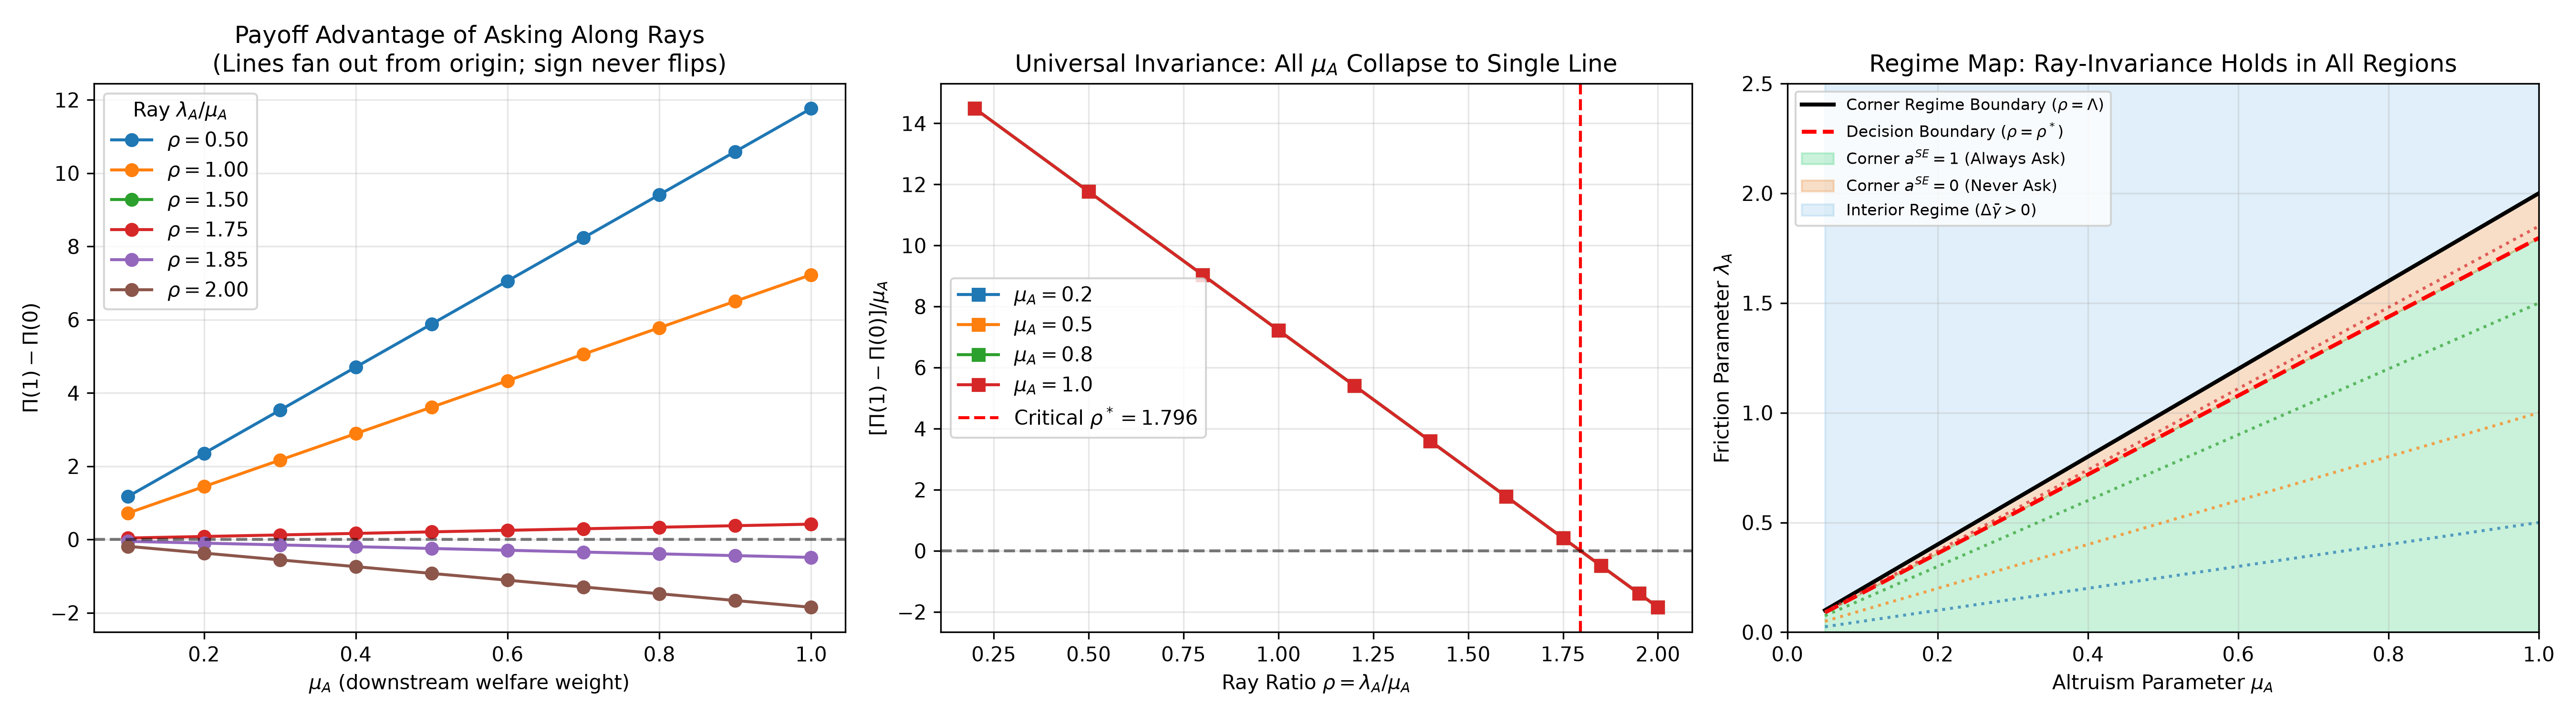

The table this chart was drawn from, first rows:
rho, mu_A, lambda_A, Delta, in_corner_regime, pi_diff, pi_diff_analytical, normalized_diff, a_corner, rho_star, matches_analytical_sign
0.2, 0.1, 0.02, -0.18, True, 1.449, 1.449, 14.49, 1, 1.796, True
0.2, 0.2, 0.04, -0.36, True, 2.898, 2.898, 14.49, 1, 1.796, True
0.2, 0.3, 0.06, -0.54, True, 4.346, 4.346, 14.49, 1, 1.796, True
0.2, 0.4, 0.08, -0.72, True, 5.795, 5.795, 14.49, 1, 1.796, True
0.2, 0.5, 0.1, -0.9, True, 7.244, 7.244, 14.49, 1, 1.796, True
0.2, 0.6, 0.12, -1.08, True, 8.693, 8.693, 14.49, 1, 1.796, True
0.2, 0.7, 0.14, -1.26, True, 10.14, 10.14, 14.49, 1, 1.796, True
0.2, 0.8, 0.16, -1.44, True, 11.59, 11.59, 14.49, 1, 1.796, True
0.2, 0.9, 0.18, -1.62, True, 13.04, 13.04, 14.49, 1, 1.796, True
0.2, 1.0, 0.2, -1.8, True, 14.49, 14.49, 14.49, 1, 1.796, True
0.5, 0.1, 0.05, -0.15, True, 1.177, 1.177, 11.77, 1, 1.796, True
0.5, 0.2, 0.1, -0.3, True, 2.353, 2.353, 11.77, 1, 1.796, True
0.5, 0.3, 0.15, -0.45, True, 3.53, 3.53, 11.77, 1, 1.796, True
0.5, 0.4, 0.2, -0.6, True, 4.706, 4.706, 11.77, 1, 1.796, True
0.5, 0.5, 0.25, -0.75, True, 5.883, 5.883, 11.77, 1, 1.796, True
0.5, 0.6, 0.3, -0.9, True, 7.059, 7.059, 11.77, 1, 1.796, True
0.5, 0.7, 0.35, -1.05, True, 8.236, 8.236, 11.77, 1, 1.796, True
0.5, 0.8, 0.4, -1.2, True, 9.412, 9.412, 11.77, 1, 1.796, True
0.5, 0.9, 0.45, -1.35, True, 10.59, 10.59, 11.77, 1, 1.796, True
0.5, 1.0, 0.5, -1.5, True, 11.77, 11.77, 11.77, 1, 1.796, True
0.8, 0.1, 0.08, -0.12, True, 0.9043, 0.9043, 9.043, 1, 1.796, True
0.8, 0.2, 0.16, -0.24, True, 1.809, 1.809, 9.043, 1, 1.796, True
0.8, 0.3, 0.24, -0.36, True, 2.713, 2.713, 9.043, 1, 1.796, True
0.8, 0.4, 0.32, -0.48, True, 3.617, 3.617, 9.043, 1, 1.796, True
0.8, 0.5, 0.4, -0.6, True, 4.521, 4.521, 9.043, 1, 1.796, True
0.8, 0.6, 0.48, -0.72, True, 5.426, 5.426, 9.043, 1, 1.796, True
0.8, 0.7, 0.56, -0.84, True, 6.33, 6.33, 9.043, 1, 1.796, True
0.8, 0.8, 0.64, -0.96, True, 7.234, 7.234, 9.043, 1, 1.796, True
0.8, 0.9, 0.72, -1.08, True, 8.138, 8.138, 9.043, 1, 1.796, True
0.8, 1.0, 0.8, -1.2, True, 9.043, 9.043, 9.043, 1, 1.796, True
1.0, 0.1, 0.1, -0.1, True, 0.7227, 0.7227, 7.227, 1, 1.796, True
1.0, 0.2, 0.2, -0.2, True, 1.445, 1.445, 7.227, 1, 1.796, True
1.0, 0.3, 0.3, -0.3, True, 2.168, 2.168, 7.227, 1, 1.796, True
1.0, 0.4, 0.4, -0.4, True, 2.891, 2.891, 7.227, 1, 1.796, True
1.0, 0.5, 0.5, -0.5, True, 3.614, 3.614, 7.227, 1, 1.796, True
1.0, 0.6, 0.6, -0.6, True, 4.336, 4.336, 7.227, 1, 1.796, True
1.0, 0.7, 0.7, -0.7, True, 5.059, 5.059, 7.227, 1, 1.796, True
1.0, 0.8, 0.8, -0.8, True, 5.782, 5.782, 7.227, 1, 1.796, True
1.0, 0.9, 0.9, -0.9, True, 6.505, 6.505, 7.227, 1, 1.796, True
1.0, 1.0, 1.0, -1, True, 7.227, 7.227, 7.227, 1, 1.796, True
1.2, 0.1, 0.12, -0.08, True, 0.5412, 0.5412, 5.412, 1, 1.796, True
1.2, 0.2, 0.24, -0.16, True, 1.082, 1.082, 5.412, 1, 1.796, True
1.2, 0.3, 0.36, -0.24, True, 1.624, 1.624, 5.412, 1, 1.796, True
1.2, 0.4, 0.48, -0.32, True, 2.165, 2.165, 5.412, 1, 1.796, True
1.2, 0.5, 0.6, -0.4, True, 2.706, 2.706, 5.412, 1, 1.796, True
1.2, 0.6, 0.72, -0.48, True, 3.247, 3.247, 5.412, 1, 1.796, True
1.2, 0.7, 0.84, -0.56, True, 3.789, 3.789, 5.412, 1, 1.796, True
1.2, 0.8, 0.96, -0.64, True, 4.33, 4.33, 5.412, 1, 1.796, True
1.2, 0.9, 1.08, -0.72, True, 4.871, 4.871, 5.412, 1, 1.796, True
1.2, 1.0, 1.2, -0.8, True, 5.412, 5.412, 5.412, 1, 1.796, True
1.4, 0.1, 0.14, -0.06, True, 0.3597, 0.3597, 3.597, 1, 1.796, True
1.4, 0.2, 0.28, -0.12, True, 0.7194, 0.7194, 3.597, 1, 1.796, True
1.4, 0.3, 0.42, -0.18, True, 1.079, 1.079, 3.597, 1, 1.796, True
1.4, 0.4, 0.56, -0.24, True, 1.439, 1.439, 3.597, 1, 1.796, True
1.4, 0.5, 0.7, -0.3, True, 1.799, 1.799, 3.597, 1, 1.796, True
1.4, 0.6, 0.84, -0.36, True, 2.158, 2.158, 3.597, 1, 1.796, True
1.4, 0.7, 0.98, -0.42, True, 2.518, 2.518, 3.597, 1, 1.796, True
1.4, 0.8, 1.12, -0.48, True, 2.878, 2.878, 3.597, 1, 1.796, True
1.4, 0.9, 1.26, -0.54, True, 3.237, 3.237, 3.597, 1, 1.796, True
1.4, 1.0, 1.4, -0.6, True, 3.597, 3.597, 3.597, 1, 1.796, True
... 50 more rows
